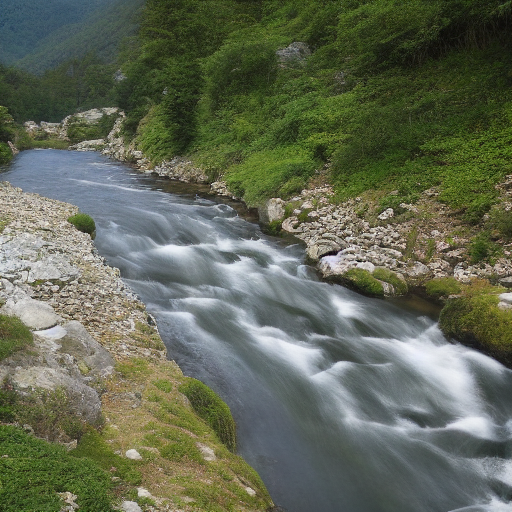
Generation parameters embedded in this image by ComfyUI (PNG 'prompt' text chunk: the API-format workflow graph, JSON):
{"3":{"inputs":{"seed":163370463284733,"steps":20,"cfg":8.0,"sampler_name":"euler","scheduler":"normal","denoise":1.0,"model":["4",0],"positive":["6",0],"negative":["7",0],"latent_image":["5",0]},"class_type":"KSampler","_meta":{"title":"KSampler"}},"4":{"inputs":{"ckpt_name":"v1-5-pruned-emaonly-fp16.safetensors"},"class_type":"CheckpointLoaderSimple","_meta":{"title":"Load Checkpoint"}},"5":{"inputs":{"width":512,"height":512,"batch_size":1},"class_type":"EmptyLatentImage","_meta":{"title":"Empty Latent Image"}},"6":{"inputs":{"text":"river flowing from the mountain","clip":["4",1]},"class_type":"CLIPTextEncode","_meta":{"title":"CLIP Text Encode (Prompt)"}},"7":{"inputs":{"text":"text, watermark","clip":["4",1]},"class_type":"CLIPTextEncode","_meta":{"title":"CLIP Text Encode (Prompt)"}},"8":{"inputs":{"samples":["3",0],"vae":["4",2]},"class_type":"VAEDecode","_meta":{"title":"VAE Decode"}},"9":{"inputs":{"filename_prefix":"ComfyUI","images":["8",0]},"class_type":"SaveImage","_meta":{"title":"Save Image"}}}